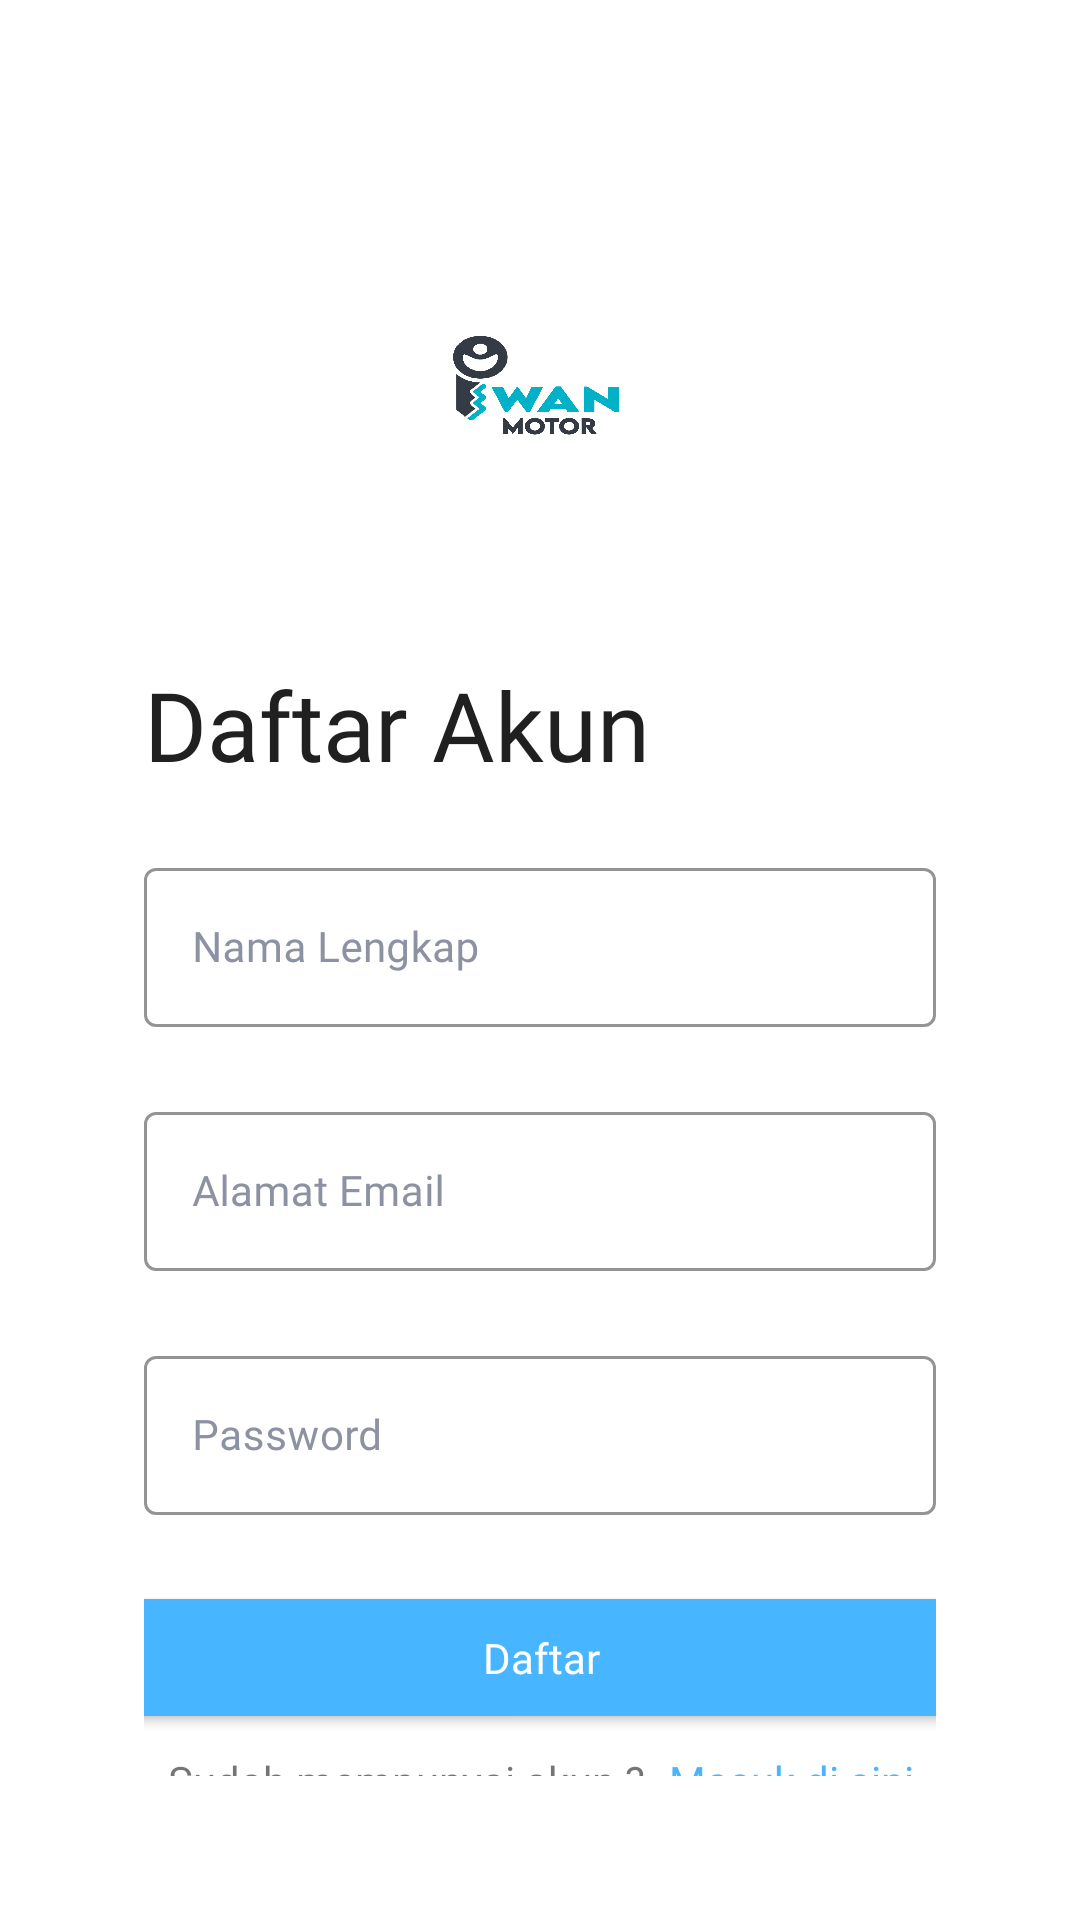

Here is an Android app screen rendered from its layout file. Give the layout XML and the strings, colors and styles it references.
<!-- AndroidManifest.xml: application theme Theme.IwanMotor -->
<!-- res/layout/activity_register.xml -->
<?xml version="1.0" encoding="utf-8"?>
<androidx.constraintlayout.widget.ConstraintLayout xmlns:android="http://schemas.android.com/apk/res/android"
    xmlns:app="http://schemas.android.com/apk/res-auto"
    xmlns:tools="http://schemas.android.com/tools"
    android:layout_width="match_parent"
    android:layout_height="match_parent"
    android:padding="48dp"
    tools:context=".ui.daftar.DaftarActivity">

    <ImageView
        android:id="@+id/imageView"
        android:layout_width="413dp"
        android:layout_height="134dp"
        app:layout_constraintBottom_toTopOf="@+id/txtSignin"
        app:layout_constraintEnd_toEndOf="parent"
        app:layout_constraintHorizontal_bias="0.504"
        app:layout_constraintStart_toStartOf="parent"
        app:layout_constraintTop_toTopOf="parent"
        app:layout_constraintVertical_bias="0.288"
        app:srcCompat="@drawable/logo" />

    <Button
        android:id="@+id/btnRegister"
        style="@style/Button.Primary"
        android:layout_width="315dp"
        android:layout_height="39dp"
        android:layout_marginTop="28dp"
        android:text="@string/submitDaftar"
        android:textAllCaps="false"
        android:textColor="@color/white"
        app:layout_constraintBottom_toBottomOf="parent"
        app:layout_constraintEnd_toEndOf="parent"
        app:layout_constraintStart_toStartOf="parent"
        app:layout_constraintTop_toBottomOf="@+id/txtPassword"
        app:layout_constraintVertical_bias="0.0" />



    <com.google.android.material.textfield.TextInputLayout
        android:id="@+id/txtPassword"
        style="@style/inputText"
        android:layout_width="match_parent"
        android:layout_height="wrap_content"
        android:layout_marginTop="23dp"
        android:hint="@string/boxPassword"
        app:layout_constraintEnd_toEndOf="parent"
        app:layout_constraintStart_toStartOf="parent"
        app:layout_constraintTop_toBottomOf="@id/txtEmail">

        <com.google.android.material.textfield.TextInputEditText
            android:id="@+id/etPassword"
            style="@style/TextView.DmsansNormal14sp8D92A3"
            android:layout_width="match_parent"
            android:layout_height="wrap_content"
            android:inputType="textPassword"
            android:maxLines="1" />
    </com.google.android.material.textfield.TextInputLayout>

    <com.google.android.material.textfield.TextInputLayout
        android:id="@+id/txtNamaLengkap"
        style="@style/inputText"
        android:layout_width="match_parent"
        android:layout_height="wrap_content"
        android:layout_marginTop="21dp"
        android:hint="@string/boxNama"
        app:layout_constraintEnd_toEndOf="parent"
        app:layout_constraintStart_toStartOf="parent"
        app:layout_constraintTop_toBottomOf="@id/txtSignin">

        <com.google.android.material.textfield.TextInputEditText
            android:id="@+id/etNama"
            style="@style/TextView.DmsansNormal14sp8D92A3"
            android:layout_width="match_parent"
            android:layout_height="wrap_content"
            android:inputType="textEmailAddress"
            android:maxLines="1"
            tools:layout_editor_absoluteX="48dp"
            tools:layout_editor_absoluteY="285dp" />
    </com.google.android.material.textfield.TextInputLayout>

    <com.google.android.material.textfield.TextInputLayout
        android:id="@+id/txtEmail"
        style="@style/inputText"
        android:layout_width="match_parent"
        android:layout_height="wrap_content"
        android:layout_marginTop="23dp"
        android:hint="@string/boxEmail"
        app:layout_constraintEnd_toEndOf="parent"
        app:layout_constraintStart_toStartOf="parent"
        app:layout_constraintTop_toBottomOf="@id/txtNamaLengkap">

        <com.google.android.material.textfield.TextInputEditText
            android:id="@+id/etEmail"
            style="@style/TextView.DmsansNormal14sp8D92A3"
            android:layout_width="match_parent"
            android:layout_height="wrap_content"
            android:inputType="textEmailAddress"
            android:maxLines="1"
            tools:layout_editor_absoluteX="48dp"
            tools:layout_editor_absoluteY="285dp" />
    </com.google.android.material.textfield.TextInputLayout>

    <TextView
        android:id="@+id/txtSignin"
        style="@style/TextView.DmsansNormal32sp020202"
        android:layout_width="wrap_content"
        android:layout_height="wrap_content"
        android:layout_marginTop="172dp"
        android:text="@string/HeaderDaftar"
        app:layout_constraintEnd_toEndOf="parent"
        app:layout_constraintHorizontal_bias="0.0"
        app:layout_constraintStart_toStartOf="parent"
        app:layout_constraintTop_toTopOf="parent" />

    <TextView
        android:id="@+id/tvClick"
        android:layout_width="wrap_content"
        android:layout_height="wrap_content"
        android:layout_marginStart="8dp"
        android:layout_marginTop="12dp"
        android:fontFamily="@font/dmsans"
        android:text="@string/linkMasuk"
        android:textColor="@color/blue"
        app:layout_constraintBottom_toBottomOf="parent"
        app:layout_constraintEnd_toEndOf="parent"
        app:layout_constraintHorizontal_bias="0.0"
        app:layout_constraintStart_toEndOf="@+id/signin"
        app:layout_constraintTop_toBottomOf="@+id/btnRegister"
        app:layout_constraintVertical_bias="0.0" />

    <TextView
        android:id="@+id/signin"
        android:layout_width="wrap_content"
        android:layout_height="wrap_content"
        android:layout_marginStart="8dp"
        android:layout_marginTop="12dp"
        android:fontFamily="@font/dmsans"
        android:text="@string/sudahDaftar"
        app:layout_constraintBottom_toBottomOf="parent"
        app:layout_constraintStart_toStartOf="parent"
        app:layout_constraintTop_toBottomOf="@+id/btnRegister"
        app:layout_constraintVertical_bias="0.009" />

</androidx.constraintlayout.widget.ConstraintLayout>
<!-- resources referenced by this layout -->
<resources>
  <color name="blue">#47B5FF</color>
  <color name="white">#FFFFFFFF</color>
  <!-- drawable logo: png bitmap (drawable, 107061 bytes) -->
  <string name="HeaderDaftar">Daftar Akun</string>
  <string name="boxEmail">Alamat Email</string>
  <string name="boxNama">Nama Lengkap</string>
  <string name="boxPassword">Password</string>
  <string name="linkMasuk">Masuk di sini</string>
  <string name="submitDaftar">Daftar</string>
  <string name="sudahDaftar">Sudah mempunyai akun ?</string>
  <style name="Button.Primary">
          <item name="android:fontFamily">@font/dmsans</item>
          <item name="android:textColor">@color/white</item>
          <item name="android:textSize">14sp</item>
          <item name="android:background">@drawable/shape_rectangle_8_ffc700</item>
      </style>
  <style name="TextView.DmsansNormal14sp8D92A3">
          <item name="android:fontFamily">@font/dmsans</item>
          <item name="android:textColor">#8D92A3</item>
          <item name="android:textSize">14sp</item>
      </style>
  <style name="TextView.DmsansNormal32sp020202">
          <item name="android:fontFamily">@font/dmsans</item>
          <item name="android:textColor">#202020</item>
          <item name="android:textSize">32sp</item>
      </style>
  <style name="inputText" parent="@style/Widget.MaterialComponents.TextInputLayout.OutlinedBox">
          <item name="android:textColorHint">@color/gray</item>
          <item name="boxStrokeColor">@color/gray</item>
      </style>
  <style name="Theme.IwanMotor" parent="Theme.MaterialComponents.DayNight.DarkActionBar">
          
          <item name="colorPrimary">@color/blue_green</item>
          <item name="colorPrimaryVariant">@color/blue</item>
          <item name="colorOnPrimary">@color/white</item>
          
          <item name="android:statusBarColor" tools:targetApi="l">?attr/colorPrimary</item>
          
  
  
      </style>
  <!-- drawable shape_rectangle_8_ffc700 (drawable-v24) -->
  <?xml version="1.0" encoding="utf-8"?>
  <shape xmlns:android="http://schemas.android.com/apk/res/android"
      android:shape="rectangle">
  
      <corners android:radius="8dp"/>
      <solid android:color="@color/blue"/>
  
  </shape>
  <color name="gray">#8D92A3</color>
  <color name="blue_green">#256D85</color>
</resources>
